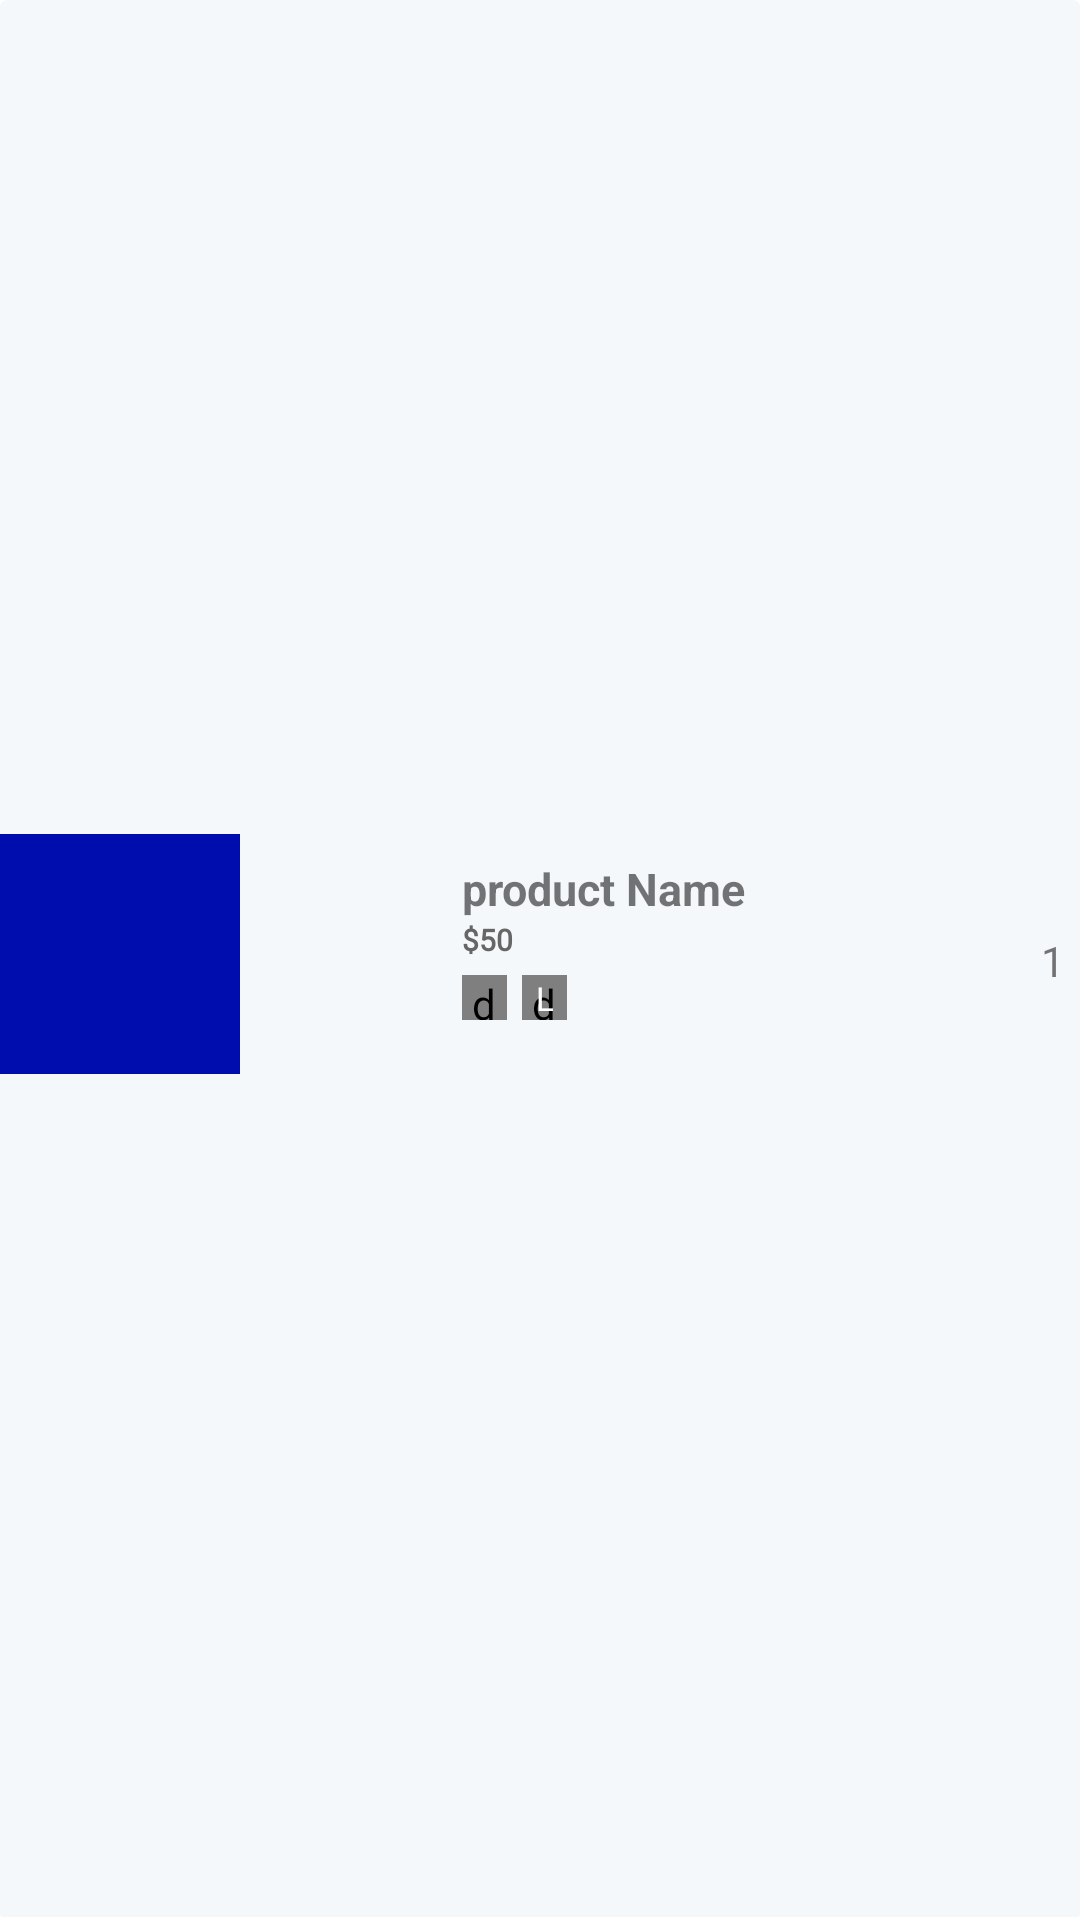

Reconstruct the res/layout file that produces this screen, plus the resources it refers to.
<!-- AndroidManifest.xml: application theme Theme.ECommerce -->
<!-- res/layout/billing_products_rv_item.xml -->
<?xml version="1.0" encoding="utf-8"?>
<androidx.cardview.widget.CardView xmlns:android="http://schemas.android.com/apk/res/android"
    android:layout_width="wrap_content"
    android:layout_height="wrap_content"
    xmlns:app="http://schemas.android.com/apk/res-auto"
    android:backgroundTint="@color/item_background"
    android:layoutDirection="locale"
    app:cardElevation="0dp">

    <androidx.constraintlayout.widget.ConstraintLayout
        android:layout_width="match_parent"
        android:layout_height="match_parent">

        <View
            android:id="@+id/topLine"
            android:layout_width="0dp"
            android:layout_height="1dp"
            android:layout_marginTop="10dp"
            android:background="@color/white"
            app:layout_constraintStart_toStartOf="parent"
            app:layout_constraintBottom_toBottomOf="parent"
            app:layout_constraintEnd_toEndOf="parent"/>

        <ImageView
            android:id="@+id/imageCartProduct"
            android:layout_width="80dp"
            android:layout_height="80dp"
            android:layout_marginBottom="5dp"
            app:layout_constraintTop_toTopOf="parent"
            app:layout_constraintBottom_toTopOf="@+id/topLine"
            app:layout_constraintStart_toStartOf="parent"
            android:scaleType="centerCrop"
            android:src="@color/g_blue"
            android:layout_marginTop="2dp" />

        <TextView
            android:id="@+id/tvProductCartName"
            android:layout_width="140dp"
            android:layout_height="wrap_content"
            android:layout_marginStart="8dp"
            android:layout_marginTop="8dp"
            style="h2"
            android:text="@string/product_name"
            android:textAlignment="viewStart"
            android:textSize="15sp"
            android:textStyle="bold"
            app:layout_constraintStart_toEndOf="@id/imageCartProduct"
            app:layout_constraintTop_toTopOf="@id/imageCartProduct"
            app:layout_constraintEnd_toEndOf="parent"
            android:lines="1" />



        <TextView
            android:id="@+id/tvProductCartPrice"
            android:layout_width="wrap_content"
            android:layout_height="wrap_content"
            style="@style/h2"
            android:text="$50"
            android:textSize="10sp"
            android:textStyle="bold"
            app:layout_constraintStart_toStartOf="@id/tvProductCartName"
            app:layout_constraintTop_toBottomOf="@id/tvProductCartName"/>

        <de.hdodenhof.circleimageview.CircleImageView
            android:id="@+id/imageCartProductColor"
            android:layout_width="15dp"
            android:layout_height="15dp"
            android:layout_marginTop="5dp"
            android:src="@color/g_blue"
            app:layout_constraintStart_toStartOf="@id/tvProductCartPrice"
            app:layout_constraintTop_toBottomOf="@id/tvProductCartPrice"/>

        <de.hdodenhof.circleimageview.CircleImageView
            android:id="@+id/imageCartProductSize"
            android:layout_width="15dp"
            android:layout_height="15dp"
            android:layout_marginStart="5dp"
            android:src="@color/g_blue_gray200"
            app:layout_constraintStart_toEndOf="@id/imageCartProductColor"
            app:layout_constraintTop_toTopOf="@id/imageCartProductColor"/>



        <TextView
            android:id="@+id/tvCartProductSize"
            android:layout_width="wrap_content"
            android:layout_height="wrap_content"
            android:text="L"
            android:textSize="11sp"
            android:textColor="@color/white"
            app:layout_constraintBottom_toBottomOf="@id/imageCartProductSize"
            app:layout_constraintTop_toTopOf="@id/imageCartProductSize"
            app:layout_constraintStart_toStartOf="@id/imageCartProductSize"
            app:layout_constraintEnd_toEndOf="@id/imageCartProductSize"/>

        <TextView
            android:id="@+id/tvBillingProductQuantity"
            android:layout_width="wrap_content"
            android:layout_height="wrap_content"
            app:layout_constraintEnd_toEndOf="parent"
            app:layout_constraintTop_toTopOf="parent"
            app:layout_constraintBottom_toBottomOf="parent"
            android:text="1"
            android:layout_marginEnd="5dp"/>


    </androidx.constraintlayout.widget.ConstraintLayout>













</androidx.cardview.widget.CardView>
<!-- resources referenced by this layout -->
<resources>
  <color name="g_blue">#000DAE</color>
  <color name="g_blue_gray200">#97AABD</color>
  <color name="item_background">#F5F8FA</color>
  <color name="white">#FFFFFFFF</color>
  <string name="product_name">product Name</string>
  <style name="h2">
          <item name="android:fontFamily">@font/poppins_light</item>
          <item name="android:textColor">@color/g_gray700</item>
          <item name="android:textSize">@dimen/h2TextSize</item>
      </style>
  <style name="Theme.ECommerce" parent="Base.Theme.ECommerce" />
  <color name="g_gray700">#666666</color>
  <dimen name="h2TextSize">17sp</dimen>
  <style name="Base.Theme.ECommerce" parent="Theme.MaterialComponents.Light.NoActionBar">
          
          <item name="colorPrimary">@color/purple_500</item>
          <item name="colorPrimaryVariant">@color/purple_700</item>
          <item name="colorOnPrimary">@color/white</item>
          
          <item name="colorSecondary">@color/teal_200</item>
          <item name="colorSecondaryVariant">@color/teal_700</item>
          <item name="colorOnSecondary">@color/black</item>
          
          <item name="android:statusBarColor" tools:targetApi="l">?attr/colorPrimaryVariant</item>
      </style>
  <color name="purple_500">#FF6200EE</color>
  <color name="purple_700">#FF3700B3</color>
  <color name="teal_200">#FF03DAC5</color>
  <color name="teal_700">#FF018786</color>
  <color name="black">#FF000000</color>
</resources>
